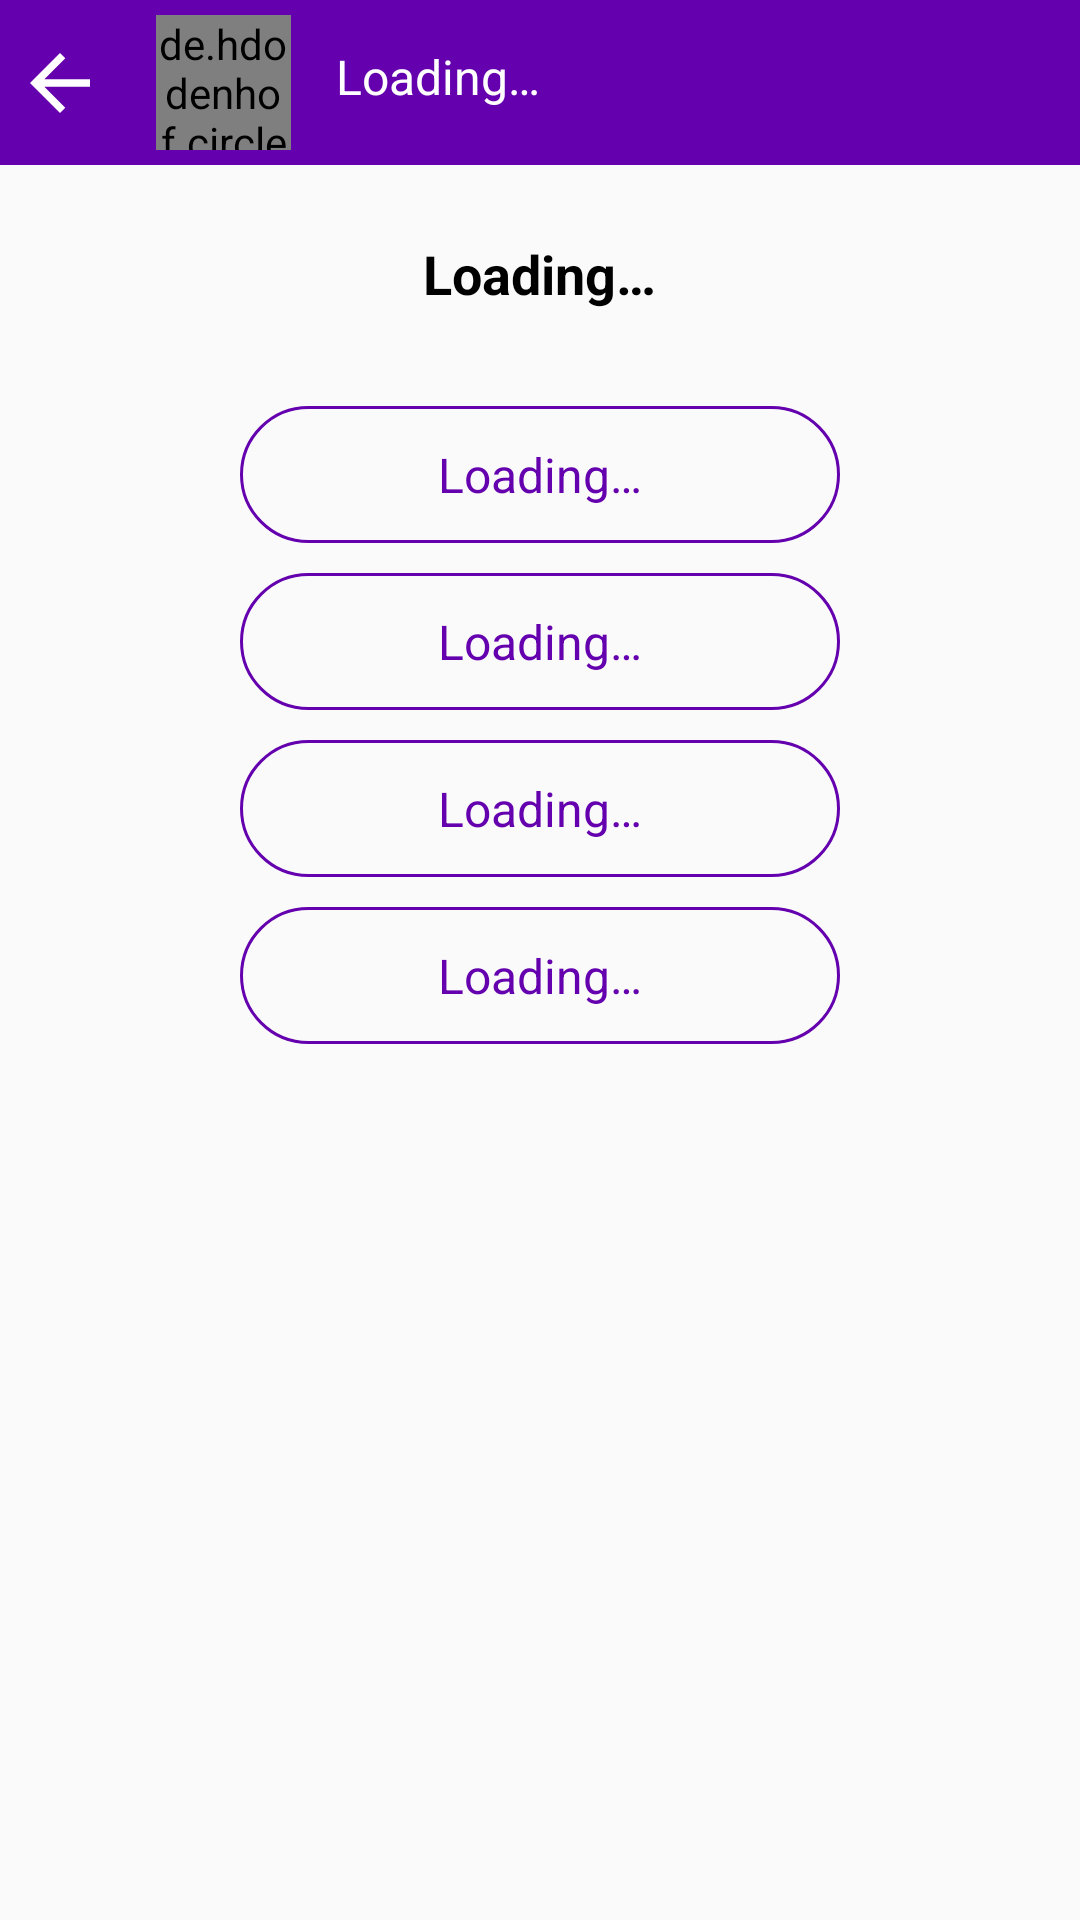

The Android layout XML behind this screen, and the referenced resources:
<!-- AndroidManifest.xml: application theme AppTheme -->
<!-- res/layout/activity_answer_poll.xml -->
<?xml version="1.0" encoding="utf-8"?>
<RelativeLayout xmlns:android="http://schemas.android.com/apk/res/android"
    xmlns:tools="http://schemas.android.com/tools"
    android:layout_width="match_parent"
    android:layout_height="match_parent"
    android:orientation="vertical">

    <RelativeLayout
        android:id="@+id/poll_answer_toolbar"
        android:layout_width="match_parent"
        android:layout_height="55dp"
        android:background="@color/iconsColor">

        <ImageView
            android:id="@+id/poll_answer_back"
            android:layout_width="40dp"
            android:layout_height="match_parent"
            android:layout_alignParentStart="true"
            android:paddingStart="5dp"
            android:paddingEnd="5dp"
            android:src="@drawable/back_navigation"
            tools:ignore="ContentDescription" />

        <de.hdodenhof.circleimageview.CircleImageView
            android:id="@+id/poll_answer_creator_image"
            android:layout_width="45dp"
            android:layout_height="45dp"
            android:layout_toEndOf="@+id/poll_answer_back"
            android:layout_marginTop="5dp"
            android:layout_marginStart="12dp"
            android:src="@drawable/img" />

        <TextView
            android:id="@+id/poll_answer_creator_name"
            android:layout_width="wrap_content"
            android:layout_height="wrap_content"
            android:layout_alignTop="@+id/poll_answer_creator_image"
            android:layout_alignBottom="@+id/poll_answer_creator_image"
            android:layout_marginStart="15dp"
            android:layout_toEndOf="@+id/poll_answer_creator_image"
            android:gravity="center_vertical"
            android:textColor="@color/white"
            android:paddingBottom="4dp"
            android:text="@string/loading"
            android:textSize="16sp" />
    </RelativeLayout>

    <TextView
        android:id="@+id/poll_answer_title"
        android:layout_width="wrap_content"
        android:layout_height="wrap_content"
        android:layout_below="@+id/poll_answer_toolbar"
        android:layout_centerHorizontal="true"
        android:layout_marginStart="12dp"
        android:layout_marginTop="12dp"
        android:padding="12dp"
        android:gravity="center_horizontal"
        android:text="@string/loading"
        android:textColor="@color/black"
        android:textSize="18sp"
        android:textStyle="bold" />

    <TextView
        android:id="@+id/poll_answer_option_1"
        android:layout_width="200dp"
        android:layout_height="wrap_content"
        android:layout_below="@+id/poll_answer_title"
        android:layout_centerHorizontal="true"
        android:layout_marginTop="20dp"
        android:layout_marginBottom="10dp"
        android:background="@drawable/button_follow"
        android:gravity="center_horizontal"
        android:padding="12dp"
        android:text="@string/loading"
        android:textColor="@color/iconsColor"
        android:textSize="16sp" />

    <TextView
        android:id="@+id/poll_answer_option_2"
        android:layout_width="200dp"
        android:layout_height="wrap_content"
        android:layout_below="@+id/poll_answer_option_1"
        android:layout_centerHorizontal="true"
        android:layout_marginBottom="10dp"
        android:background="@drawable/button_follow"
        android:gravity="center_horizontal"
        android:padding="12dp"
        android:text="@string/loading"
        android:textColor="@color/iconsColor"
        android:textSize="16sp" />

    <TextView
        android:id="@+id/poll_answer_option_3"
        android:layout_width="200dp"
        android:layout_height="wrap_content"
        android:layout_below="@+id/poll_answer_option_2"
        android:layout_centerHorizontal="true"
        android:layout_marginBottom="10dp"
        android:background="@drawable/button_follow"
        android:gravity="center_horizontal"
        android:padding="12dp"
        android:text="@string/loading"
        android:textColor="@color/iconsColor"
        android:textSize="16sp" />

    <TextView
        android:id="@+id/poll_answer_option_4"
        android:layout_width="200dp"
        android:layout_height="wrap_content"
        android:layout_below="@+id/poll_answer_option_3"
        android:layout_centerHorizontal="true"
        android:layout_marginBottom="10dp"
        android:background="@drawable/button_follow"
        android:gravity="center_horizontal"
        android:padding="12dp"
        android:text="@string/loading"
        android:textColor="@color/iconsColor"
        android:textSize="16sp" />

    <TextView
        android:id="@+id/poll_answered_total"
        android:layout_width="wrap_content"
        android:layout_height="wrap_content"
        android:layout_below="@+id/poll_answer_option_4"
        android:layout_centerHorizontal="true"
        android:layout_marginTop="20dp"/>

    <TextView
        android:id="@+id/poll_answer_expires"
        android:layout_width="wrap_content"
        android:layout_height="wrap_content"
        android:layout_below="@+id/poll_answered_total"
        android:layout_centerHorizontal="true"
        android:layout_marginTop="10dp"/>
</RelativeLayout>
<!-- resources referenced by this layout -->
<resources>
  <color name="black">#000</color>
  <color name="iconsColor">#6400AE</color>
  <color name="white">#ffffff</color>
  <!-- drawable back_navigation (drawable) -->
  <vector xmlns:android="http://schemas.android.com/apk/res/android"
      android:width="24dp"
      android:height="24dp"
      android:viewportWidth="24.0"
      android:viewportHeight="24.0">
      <path
          android:fillColor="#FFFFFF"
          android:pathData="M20,11H7.83l5.59,-5.59L12,4l-8,8 8,8 1.41,-1.41L7.83,13H20v-2z" />
  </vector>
  <!-- drawable button_follow (drawable) -->
  <?xml version="1.0" encoding="utf-8"?>
  <selector xmlns:android="http://schemas.android.com/apk/res/android" >
      <item android:state_pressed="true" >
          <shape android:shape="rectangle"  >
              <corners android:radius="100dip" />
              <stroke android:width="1dip" android:color="@color/buttonColor" />
              <solid android:color="#fff"/>
              
          </shape>
      </item>
      <item android:state_focused="true">
          <shape android:shape="rectangle"  >
              <corners android:radius="100dip" />
              <stroke android:width="1dip" android:color="@color/buttonColor" />
              <solid android:color="#fff"/>
          </shape>
      </item>
      <item >
          <shape android:shape="rectangle"  >
              <corners android:radius="100dip" />
              <stroke android:width="1dip" android:color="@color/buttonColor" />
              <gradient android:angle="-90" android:startColor="#00000000" android:endColor="#00000000" />
          </shape>
      </item>
  </selector>
  <string name="loading">Loading…</string>
  <style name="AppTheme" parent="Theme.AppCompat.Light.DarkActionBar">
          
          <item name="colorPrimary">@color/colorPrimary</item>
          <item name="colorPrimaryDark">@color/colorPrimaryDark</item>
          <item name="colorAccent">@color/colorAccent</item>
      </style>
  <color name="buttonColor">#6400AE</color>
  <color name="colorPrimary">#6400AE</color>
  <color name="colorPrimaryDark">#6f3d92</color>
  <color name="colorAccent">#6400AE</color>
</resources>
